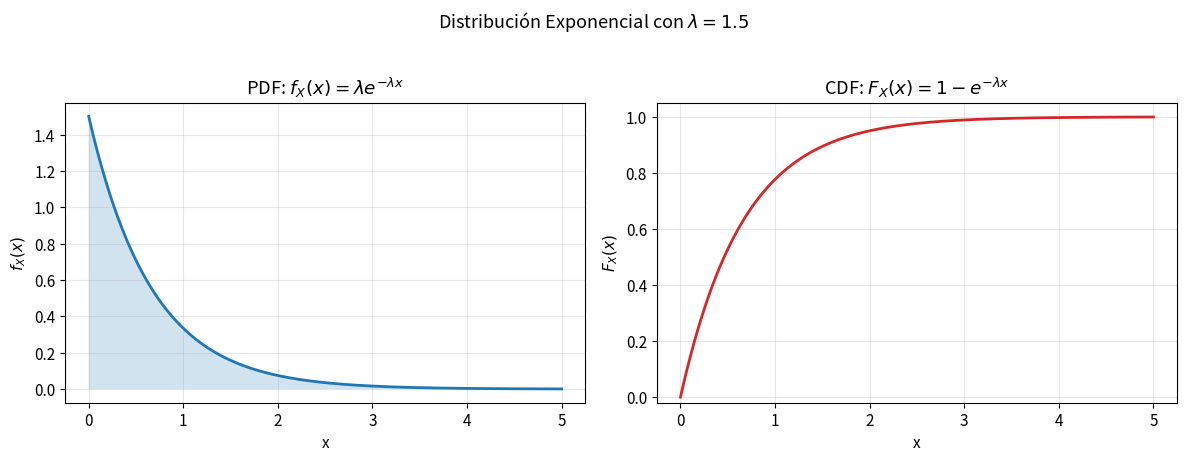
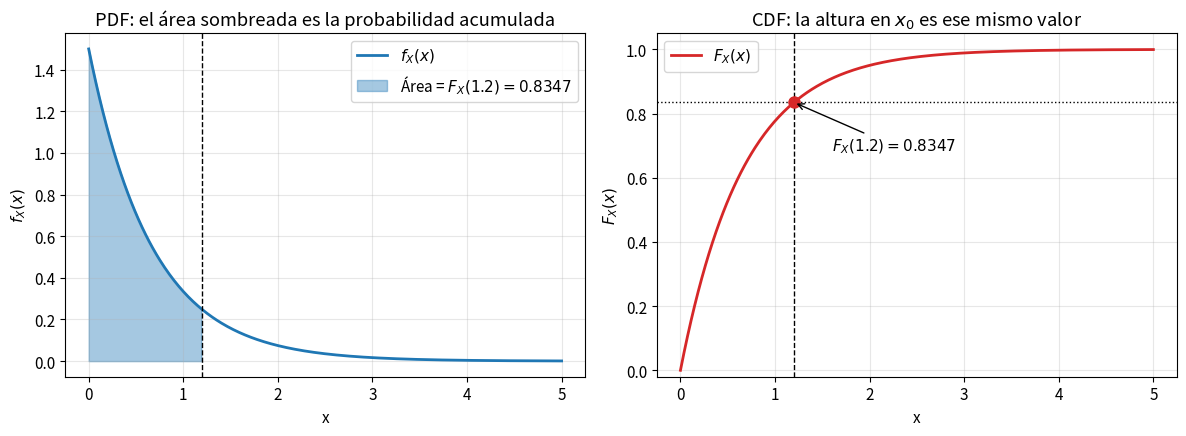
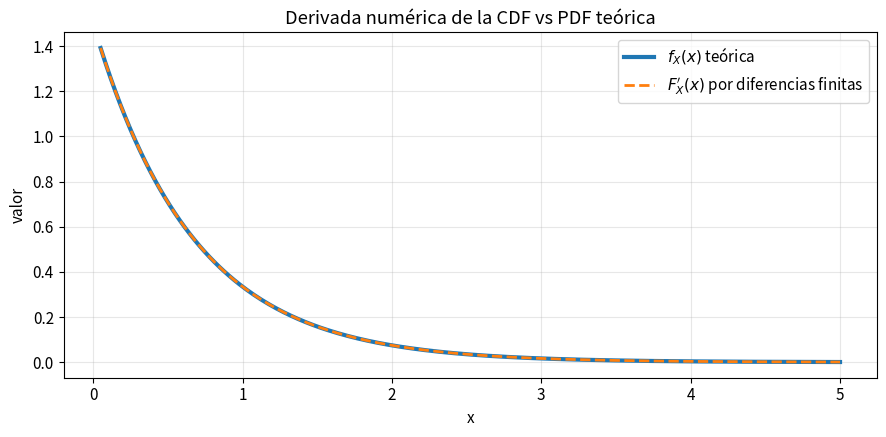
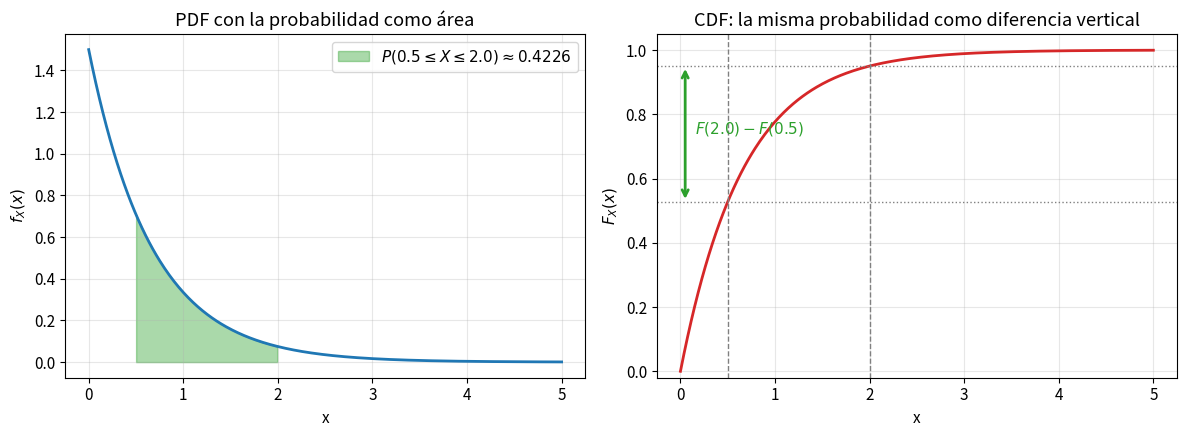
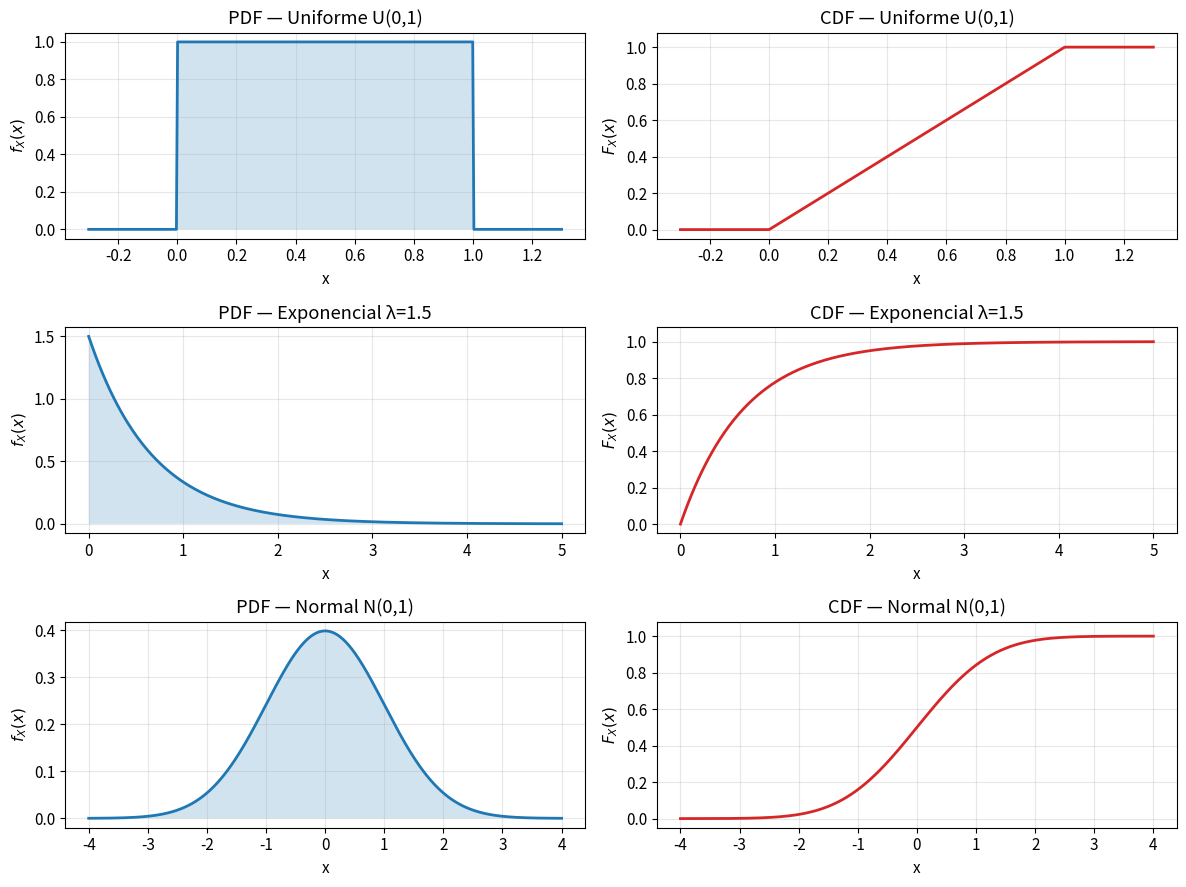
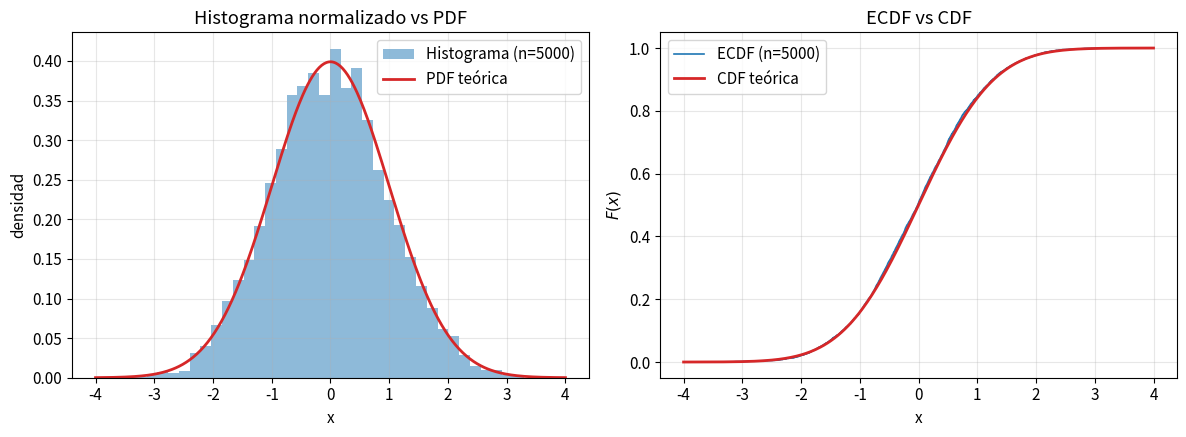

Generate these figures, in order, with matplotlib:
import numpy as np
import matplotlib.pyplot as plt
from scipy import stats, integrate

# Ajustes de visualización
plt.rcParams['figure.figsize'] = (11, 4.5)
plt.rcParams['axes.grid'] = True
plt.rcParams['grid.alpha'] = 0.3
plt.rcParams['font.size'] = 11

np.random.seed(42)  # reproducibilidad

# Parámetro
lam = 1.5

# scipy parametriza la exponencial mediante 'scale' = 1/lambda
X = stats.expon(scale=1/lam)

x = np.linspace(0, 5, 400)
pdf_vals = X.pdf(x)
cdf_vals = X.cdf(x)

# Gráficas lado a lado
fig, axes = plt.subplots(1, 2, figsize=(12, 4.5))

axes[0].plot(x, pdf_vals, color='C0', lw=2)
axes[0].fill_between(x, pdf_vals, alpha=0.2)
axes[0].set_title(r'PDF: $f_X(x) = \lambda e^{-\lambda x}$')
axes[0].set_xlabel('x'); axes[0].set_ylabel(r'$f_X(x)$')

axes[1].plot(x, cdf_vals, color='C3', lw=2)
axes[1].set_title(r'CDF: $F_X(x) = 1 - e^{-\lambda x}$')
axes[1].set_xlabel('x'); axes[1].set_ylabel(r'$F_X(x)$')
axes[1].set_ylim(-0.02, 1.05)

plt.suptitle(f'Distribución Exponencial con $\\lambda = {lam}$', y=1.02, fontsize=13)
plt.tight_layout()
plt.show()

x0 = 1.2  # punto de evaluación

fig, axes = plt.subplots(1, 2, figsize=(12, 4.5))

# --- Panel izquierdo: PDF con área sombreada hasta x0 ---
axes[0].plot(x, pdf_vals, color='C0', lw=2, label=r'$f_X(x)$')
mask = x <= x0
axes[0].fill_between(x[mask], pdf_vals[mask], alpha=0.4, color='C0',
                     label=fr'Área = $F_X({x0}) = {X.cdf(x0):.4f}$')
axes[0].axvline(x0, color='k', ls='--', lw=1)
axes[0].set_title('PDF: el área sombreada es la probabilidad acumulada')
axes[0].set_xlabel('x'); axes[0].set_ylabel(r'$f_X(x)$')
axes[0].legend()

# --- Panel derecho: CDF marcando el valor en x0 ---
axes[1].plot(x, cdf_vals, color='C3', lw=2, label=r'$F_X(x)$')
axes[1].axvline(x0, color='k', ls='--', lw=1)
axes[1].axhline(X.cdf(x0), color='k', ls=':', lw=1)
axes[1].plot(x0, X.cdf(x0), 'o', color='C3', ms=8)
axes[1].annotate(fr'$F_X({x0}) = {X.cdf(x0):.4f}$',
                 xy=(x0, X.cdf(x0)), xytext=(x0+0.4, X.cdf(x0)-0.15),
                 arrowprops=dict(arrowstyle='->'))
axes[1].set_title('CDF: la altura en $x_0$ es ese mismo valor')
axes[1].set_xlabel('x'); axes[1].set_ylabel(r'$F_X(x)$')
axes[1].set_ylim(-0.02, 1.05)
axes[1].legend()

plt.tight_layout()
plt.show()

puntos = [0.5, 1.0, 1.5, 2.0, 3.0]

print(f"{'x':>5} | {'F_X(x) teórica':>16} | {'∫ f_X dt numérica':>20} | {'|error|':>10}")
print("-" * 65)

for x0 in puntos:
    F_teorica = X.cdf(x0)
    F_numerica, _ = integrate.quad(X.pdf, 0, x0)  # límite inferior 0 porque la PDF se anula en x<0
    print(f"{x0:>5.2f} | {F_teorica:>16.8f} | {F_numerica:>20.8f} | {abs(F_teorica-F_numerica):>10.2e}")

# Derivada numérica de la CDF en una malla
xx = np.linspace(0.05, 5, 300)
h = 1e-4
deriv_numerica = (X.cdf(xx + h) - X.cdf(xx - h)) / (2 * h)
pdf_teorica = X.pdf(xx)

fig, ax = plt.subplots(figsize=(9, 4.5))
ax.plot(xx, pdf_teorica, lw=3, color='C0', label=r'$f_X(x)$ teórica')
ax.plot(xx, deriv_numerica, '--', lw=2, color='C1', label=r"$F_X'(x)$ por diferencias finitas")
ax.set_title('Derivada numérica de la CDF vs PDF teórica')
ax.set_xlabel('x'); ax.set_ylabel('valor')
ax.legend()
plt.tight_layout()
plt.show()

print(f"Error máximo entre F'(x) numérica y f(x) teórica: {np.max(np.abs(deriv_numerica - pdf_teorica)):.2e}")

a, b = 0.5, 2.0

# Vía 1: diferencia de la CDF
p_cdf = X.cdf(b) - X.cdf(a)

# Vía 2: integral de la PDF
p_int, _ = integrate.quad(X.pdf, a, b)

# Vía 3: simulación Monte Carlo
muestras = X.rvs(size=200_000)
p_mc = np.mean((muestras >= a) & (muestras <= b))

print(f"P({a} ≤ X ≤ {b}) por F(b) - F(a)        = {p_cdf:.6f}")
print(f"P({a} ≤ X ≤ {b}) por ∫ f(x) dx          = {p_int:.6f}")
print(f"P({a} ≤ X ≤ {b}) por Monte Carlo (N=2e5)= {p_mc:.6f}")

fig, axes = plt.subplots(1, 2, figsize=(12, 4.5))

# PDF con la franja [a,b] sombreada
axes[0].plot(x, pdf_vals, color='C0', lw=2)
mask = (x >= a) & (x <= b)
axes[0].fill_between(x[mask], pdf_vals[mask], alpha=0.4, color='C2',
                     label=fr'$P({a}\leq X \leq {b}) \approx {p_int:.4f}$')
axes[0].set_title('PDF con la probabilidad como área')
axes[0].set_xlabel('x'); axes[0].set_ylabel(r'$f_X(x)$')
axes[0].legend()

# CDF mostrando la diferencia F(b) - F(a)
axes[1].plot(x, cdf_vals, color='C3', lw=2)
for v, color in [(a, 'gray'), (b, 'gray')]:
    axes[1].axvline(v, color=color, ls='--', lw=1)
    axes[1].axhline(X.cdf(v), color=color, ls=':', lw=1)
axes[1].annotate('', xy=(0.05, X.cdf(b)), xytext=(0.05, X.cdf(a)),
                 arrowprops=dict(arrowstyle='<->', color='C2', lw=2))
axes[1].text(0.15, (X.cdf(a)+X.cdf(b))/2, fr'$F({b})-F({a})$', color='C2')
axes[1].set_title('CDF: la misma probabilidad como diferencia vertical')
axes[1].set_xlabel('x'); axes[1].set_ylabel(r'$F_X(x)$')
axes[1].set_ylim(-0.02, 1.05)

plt.tight_layout()
plt.show()

distribuciones = {
    'Uniforme U(0,1)':   (stats.uniform(loc=0, scale=1),    np.linspace(-0.3, 1.3, 400)),
    'Exponencial λ=1.5': (stats.expon(scale=1/1.5),          np.linspace(0,    5,    400)),
    'Normal N(0,1)':     (stats.norm(loc=0, scale=1),        np.linspace(-4,   4,    400)),
}

fig, axes = plt.subplots(len(distribuciones), 2, figsize=(12, 9))

for i, (nombre, (dist, grid)) in enumerate(distribuciones.items()):
    axes[i,0].plot(grid, dist.pdf(grid), color='C0', lw=2)
    axes[i,0].fill_between(grid, dist.pdf(grid), alpha=0.2)
    axes[i,0].set_title(f'PDF — {nombre}')
    axes[i,0].set_xlabel('x'); axes[i,0].set_ylabel(r'$f_X(x)$')
    
    axes[i,1].plot(grid, dist.cdf(grid), color='C3', lw=2)
    axes[i,1].set_title(f'CDF — {nombre}')
    axes[i,1].set_xlabel('x'); axes[i,1].set_ylabel(r'$F_X(x)$')
    axes[i,1].set_ylim(-0.05, 1.08)

plt.tight_layout()
plt.show()

n = 5000
Z = stats.norm(loc=0, scale=1)
muestra = Z.rvs(size=n)

grid = np.linspace(-4, 4, 400)

fig, axes = plt.subplots(1, 2, figsize=(12, 4.5))

# Histograma vs PDF
axes[0].hist(muestra, bins=40, density=True, alpha=0.5, color='C0', label='Histograma (n=5000)')
axes[0].plot(grid, Z.pdf(grid), color='C3', lw=2, label='PDF teórica')
axes[0].set_title('Histograma normalizado vs PDF')
axes[0].set_xlabel('x'); axes[0].set_ylabel('densidad')
axes[0].legend()

# ECDF vs CDF
muestra_ord = np.sort(muestra)
ecdf = np.arange(1, n+1) / n
axes[1].step(muestra_ord, ecdf, where='post', color='C0', lw=1.2, label='ECDF (n=5000)')
axes[1].plot(grid, Z.cdf(grid), color='C3', lw=2, label='CDF teórica')
axes[1].set_title('ECDF vs CDF')
axes[1].set_xlabel('x'); axes[1].set_ylabel(r'$F(x)$')
axes[1].legend()

plt.tight_layout()
plt.show()
